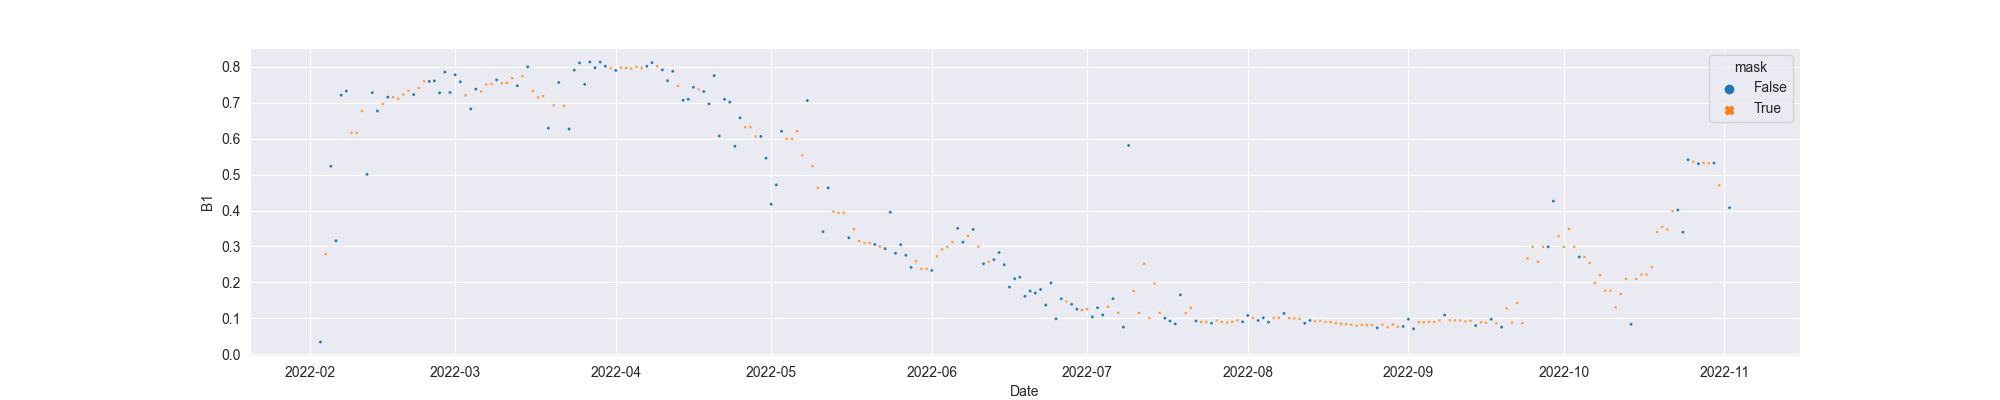

The file beside this chart, header and first rows:
system:time_start, B1, B1_interpolate
2022-02-03, 0.03414, 0.03414
2022-02-04, , 0.2787
2022-02-05, 0.5232, 0.5232
2022-02-06, 0.3156, 0.3156
2022-02-07, 0.721, 0.721
2022-02-08, 0.7324, 0.7324
2022-02-09, , 0.6165
2022-02-10, , 0.6165
2022-02-11, , 0.6773
2022-02-12, 0.5007, 0.5007
2022-02-13, 0.7282, 0.7282
2022-02-14, 0.6773, 0.6773
2022-02-15, , 0.6964
2022-02-16, 0.7156, 0.7156
2022-02-17, , 0.7156
2022-02-18, , 0.7116
2022-02-19, , 0.7228
2022-02-20, , 0.7333
2022-02-21, 0.7228, 0.7228
2022-02-22, , 0.7411
2022-02-23, , 0.7594
2022-02-24, 0.7594, 0.7594
2022-02-25, 0.7607, 0.7607
2022-02-26, 0.7277, 0.7277
2022-02-27, 0.7853, 0.7853
2022-02-28, 0.7287, 0.7287
2022-03-01, 0.7779, 0.7779
2022-03-02, 0.7583, 0.7583
2022-03-03, , 0.7206
2022-03-04, 0.6828, 0.6828
2022-03-05, 0.7377, 0.7377
2022-03-06, , 0.7311
2022-03-07, , 0.7507
2022-03-08, , 0.7519
2022-03-09, 0.7638, 0.7638
2022-03-10, , 0.7544
2022-03-11, , 0.7556
2022-03-12, , 0.7681
2022-03-13, 0.7474, 0.7474
2022-03-14, , 0.7737
2022-03-15, 0.8001, 0.8001
2022-03-16, , 0.733
2022-03-17, , 0.7147
2022-03-18, , 0.7186
2022-03-19, 0.6292, 0.6292
2022-03-20, , 0.6928
2022-03-21, 0.7564, 0.7564
2022-03-22, , 0.6916
2022-03-23, 0.6268, 0.6268
2022-03-24, 0.7907, 0.7907
2022-03-25, 0.8109, 0.8109
2022-03-26, 0.7512, 0.7512
2022-03-27, 0.8134, 0.8134
2022-03-28, 0.7973, 0.7973
2022-03-29, 0.8132, 0.8132
2022-03-30, 0.8018, 0.8018
2022-03-31, , 0.7958
2022-04-01, 0.7898, 0.7898
2022-04-02, , 0.7973
2022-04-03, , 0.7969
... 213 more rows
